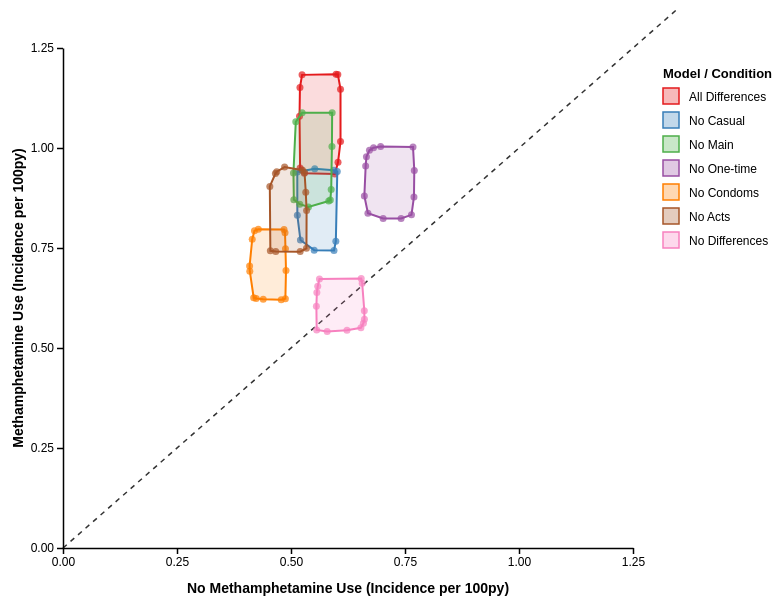
D3 v7 page, settled after 360 driven frames (6 s of simulated time); the page loaded 1 data file(s).


// 1. Dimensions matching classic ggplot layout
const margin = {top: 40, right: 220, bottom: 60, left: 60},
      width = 850 - margin.left - margin.right,
      height = 600 - margin.top - margin.bottom;

const svg = d3.select("#chart")
  .append("svg")
    .attr("width", width + margin.left + margin.right)
    .attr("height", height + margin.top + margin.bottom)
  .append("g")
    .attr("transform", `translate(${margin.left}, ${margin.top})`);

// 2. Load the CSV file
d3.csv("data_quantile75.csv").then(data => {
    
    // Strict parsing based on your updated column names
    data.forEach(d => {
        d.x = parseFloat(d["Meth"]);
        d.y = parseFloat(d["NoMeth"]);
        d.Condition = d["Condition"] ? d["Condition"].trim() : null;
    });

    // Remove rows missing numbers or groupings
    const cleanData = data.filter(d => !isNaN(d.x) && !isNaN(d.y) && d.Condition);

    // 3. Set up coordinate scales (forced 0 to 1.5 limits)
    const xScale = d3.scaleLinear().domain([0, 1.25]).range([0, width]);
    const yScale = d3.scaleLinear().domain([0, 1.25]).range([height, 0]);
    
    // Custom palette (yellow removed for readability)
    const categories = Array.from(new Set(cleanData.map(d => d.Condition)));
    const colorScale = d3.scaleOrdinal().domain(categories).range([
        "#e41a1c", // red
        "#377eb8", // blue
        "#4daf4a", // green
        "#984ea3", // purple
        "#ff7f00", // orange
        "#a65628", // brown
        "#f781bf", // pink
        "#999999", // gray
        "#66c2a5"  // teal
    ]);

    // 4. Reference diagonal line (y = x)
    svg.append("line")
        .attr("x1", xScale(0)).attr("y1", yScale(0))
        .attr("x2", xScale(2)).attr("y2", yScale(2))
        .attr("stroke", "#333")
        .attr("stroke-width", 1.5)
        .attr("stroke-dasharray", "5,5");

    // 5. Group data by Condition
    const groupedData = d3.groups(cleanData, d => d.Condition);

    groupedData.forEach(([condition, points]) => {
        // CRITICAL FIX: Convert to pixel space coordinates BEFORE running d3.polygonHull
        const pixelPoints = points.map(d => [xScale(d.x), yScale(d.y)]);

        // Remove exact overlapping duplicate coordinate pairings to preserve math constraints
        const uniquePixelPoints = Array.from(
            new Map(pixelPoints.map(p => [`${p[0].toFixed(2)},${p[1].toFixed(2)}`, p])).values()
        );

        // Generate Hull Polygons
        if (uniquePixelPoints.length >= 3) {
            const hull = d3.polygonHull(uniquePixelPoints);
            
            if (hull) {
                const lineGenerator = d3.line().curve(d3.curveLinearClosed);

                svg.append("path")
                    .datum(hull)
                    .attr("d", lineGenerator)
                    .attr("fill", colorScale(condition))
                    .attr("fill-opacity", 0.15) // Subtle background tint mirroring alpha=0.2
                    .attr("stroke", colorScale(condition))
                    .attr("stroke-width", 2);
            }
        }

        // Draw scatter points on top of the hulls so you can see your 50 points
        svg.selectAll(`.dot-${condition.replace(/\./g, '-')}`)
            .data(points)
            .enter()
            .append("circle")
            .attr("cx", d => xScale(d.x))
            .attr("cy", d => yScale(d.y))
            .attr("r", 3.5)
            .attr("fill", colorScale(condition))
            .attr("fill-opacity", 0.7);
    });

    // 6. Generate Classical Theme Axes
    const xAxis = d3.axisBottom(xScale).tickValues([0, 0.25, 0.5, 0.75, 1.0, 1.25]).tickFormat(d3.format(".2f")).tickSizeOuter(0);
    const yAxis = d3.axisLeft(yScale).tickValues([0, 0.25, 0.5, 0.75, 1.0, 1.25]).tickFormat(d3.format(".2f")).tickSizeOuter(0);

    svg.append("g")
        .attr("class", "axis")
        .attr("transform", `translate(0, ${height})`)
        .call(xAxis);

    svg.append("g")
        .attr("class", "axis")
        .call(yAxis);

    // Axis Labels
    svg.append("text")
        .attr("class", "label")
        .attr("text-anchor", "middle")
        .attr("x", width / 2)
        .attr("y", height + 45)
        .text("No Methamphetamine Use (Incidence per 100py)");

    svg.append("text")
        .attr("class", "label")
        .attr("text-anchor", "middle")
        .attr("transform", "rotate(-90)")
        .attr("x", -height / 2)
        .attr("y", -40)
        .text("Methamphetamine Use (Incidence per 100py)");

    // 7. Legend with toggle functionality
    const legendX = width + 30;
    const legendY = 40;
    const hiddenCategories = new Set();

    const legend = svg.append("g")
        .attr("transform", `translate(${legendX}, ${legendY})`);

    legend.append("text")
        .attr("class", "legend-title")
        .attr("x", 0)
        .attr("y", -10)
        .text("Model / Condition");

    categories.forEach((cat, i) => {
        const legendRow = legend.append("g")
            .attr("class", "legend-item")
            .attr("transform", `translate(0, ${i * 24})`)
            .style("cursor", "pointer");

        legendRow.append("rect")
            .attr("width", 16)
            .attr("height", 16)
            .attr("fill", colorScale(cat))
            .attr("fill-opacity", 0.3)
            .attr("stroke", colorScale(cat))
            .attr("stroke-width", 1.5);

        legendRow.append("text")
            .attr("class", "legend-text")
            .attr("x", 26)
            .attr("y", 13)
            .text(cat);

        legendRow.on("click", function() {
            if (hiddenCategories.has(cat)) {
                hiddenCategories.delete(cat);
                d3.select(this).classed("hidden", false);
            } else {
                hiddenCategories.add(cat);
                d3.select(this).classed("hidden", true);
            }

            // Toggle hulls and points visibility
            svg.selectAll("path").style("display", function() {
                return hiddenCategories.size === 0 ? "block" : "block";
            });

            svg.selectAll("circle").style("display", function() {
                for (let [cond] of groupedData) {
                    if (hiddenCategories.has(cond)) {
                        if (d3.select(this).attr("fill") === colorScale(cond) || true) {
                            const point = d3.select(this).datum();
                            if (point && point.Condition === cond) return "none";
                        }
                    }
                }
                return "block";
            });

            svg.selectAll("path").style("display", function() {
                for (let [cond] of groupedData) {
                    if (hiddenCategories.has(cond)) {
                        if (d3.select(this).attr("stroke") === colorScale(cond)) {
                            return "none";
                        }
                    }
                }
                return "block";
            });

            groupedData.forEach(([condition]) => {
                svg.selectAll("circle").each(function() {
                    const circle = d3.select(this);
                    if (circle.attr("fill") === colorScale(condition)) {
                        if (hiddenCategories.has(condition)) {
                            circle.style("display", "none");
                        } else {
                            circle.style("display", "block");
                        }
                    }
                });

                svg.selectAll("path").each(function() {
                    const path = d3.select(this);
                    if (path.attr("stroke") === colorScale(condition)) {
                        if (hiddenCategories.has(condition)) {
                            path.style("display", "none");
                        } else {
                            path.style("display", "block");
                        }
                    }
                });
            });
        });
    });
}).catch(err => {
    console.error("Error displaying plot data:", err);
});


### data: data_quantile75.csv
Condition, Meth, NoMeth
All Differences, 0.5242, 1.183
All Differences, 0.5196, 1.151
All Differences, 0.5187, 1.079
All Differences, 0.5199, 0.9501
All Differences, 0.5229, 0.9448
All Differences, 0.5293, 0.9369
All Differences, 0.5962, 0.935
All Differences, 0.6031, 0.9642
All Differences, 0.6086, 1.016
All Differences, 0.6086, 1.147
All Differences, 0.6027, 1.184
All Differences, 0.5988, 1.184
No Casual, 0.5521, 0.9479
No Casual, 0.5138, 0.9401
No Casual, 0.5139, 0.8317
No Casual, 0.5206, 0.77
No Casual, 0.5509, 0.7446
No Casual, 0.5943, 0.7439
No Casual, 0.5983, 0.7668
No Casual, 0.6015, 0.9416
No Casual, 0.5939, 0.9445
No Main, 0.5244, 1.088
No Main, 0.5105, 1.065
No Main, 0.5054, 0.9377
No Main, 0.5062, 0.8709
No Main, 0.5192, 0.8597
No Main, 0.5383, 0.8528
No Main, 0.5828, 0.8676
No Main, 0.5863, 0.8703
No Main, 0.5882, 0.896
No Main, 0.5898, 1.004
No Main, 0.5902, 1.088
No One-time, 0.6965, 1.003
No One-time, 0.681, 1.001
No One-time, 0.672, 0.9943
No One-time, 0.6654, 0.9781
No One-time, 0.6637, 0.9547
No One-time, 0.6609, 0.8802
No One-time, 0.6687, 0.8369
No One-time, 0.7021, 0.8239
No One-time, 0.7414, 0.8237
No One-time, 0.7642, 0.8329
No One-time, 0.7697, 0.8776
No One-time, 0.7704, 0.944
No One-time, 0.7676, 1.002
No Condoms, 0.4283, 0.7967
No Condoms, 0.4199, 0.7934
No Condoms, 0.4149, 0.7718
No Condoms, 0.4092, 0.7052
No Condoms, 0.4097, 0.692
No Condoms, 0.4182, 0.6259
No Condoms, 0.4237, 0.6236
No Condoms, 0.4391, 0.622
No Condoms, 0.4786, 0.6204
No Condoms, 0.4877, 0.6234
No Condoms, 0.489, 0.6936
No Condoms, 0.4879, 0.7482
No Condoms, 0.4869, 0.7883
No Condoms, 0.4847, 0.7963
No Acts, 0.4859, 0.9524
... 24 more rows